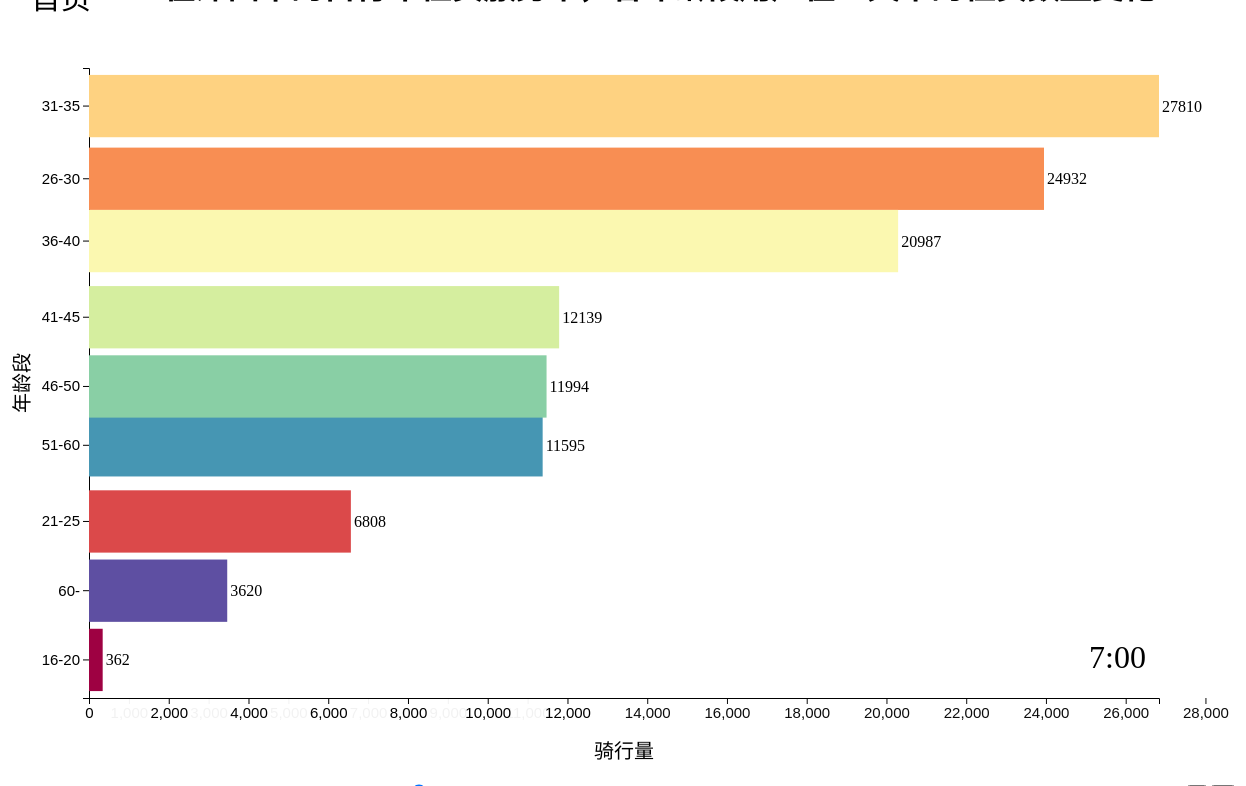
D3 v5 page, settled after 480 driven frames (8 s of simulated time); the page loaded 1 data file(s).


        // The following code is the typical routine of my d3.js code. 
        const svg = d3.select('svg');
        const width = svg.attr('width');
        const height = svg.attr('height');
        const margin = { top: 60, right: 80, bottom: 80, left: 150 };
        const innerWidth = width - margin.left - margin.right;
        const innerHeight = height - margin.top - margin.bottom;
        const mainGroup = svg.append('g')
            .attr('transform', `translate(${margin.left}, ${margin.top})`)


        const xValue = d => d.num;
        const yValue = d => d.age;

        const xValueC = d => d.Customer;
        const xValueS = d => d.Subscriber;
        const xScale = d3.scaleLinear();
        const yScale = d3.scaleBand();
        const colorScale = d3.scaleOrdinal();
        let xAxis, yAxis;
        let xAxisGroup, yAxisGroup;
        mainGroup.append('text').attr('fill', 'black').attr('font-size', '2em')
            .attr('x', 1000).attr('y', 600).attr('id', 'hourtext');
        const formatPercent = d3.format(".0f");

        const render = async function (data) {
            data.sort(d => d.num);
            // calculating scales: 
            yScale.domain(data.map(yValue)).range([0, innerHeight]).padding(0.1);
            xScale.domain([0, d3.max(data, xValue)]).range([0, innerWidth]);
            // data-join (enter-selection) for rectangles: 
            let enter = mainGroup.selectAll('rect').data(data, d => d.age).enter().append('rect')
                .attr('height', yScale.bandwidth()).attr('x', 0)
                .attr('y', d => yScale(yValue(d)))
                .attr('fill', d => colorScale(yValue(d)));//.attr('fill', (d, i) => d3.interpolateSpectral(i * 1/(data.length-1)))

            // data-join (enter-selection) for data-texts:
            let enterText = mainGroup.selectAll('.datatext').data(data, d => d.age).enter().append('text')
                .attr('class', 'datatext').attr('alignment-baseline', 'central ')
                .attr('x', 3).attr('y', d => yScale.bandwidth() / 2 + yScale(yValue(d))).attr('fill', 'black');
            // altering hour-text: 
            d3.select('#hourtext').text(data[0].hour + ":00").raise();
            // animation: 
            let transition = d3.transition().duration(1000).ease(d3.easeLinear);

            // mainGroup.selectAll('rect').merge(enter).transition(transition)
            //     .attr('width', d => xScale(xValue(d)))
            //     .attr('y', d => yScale(yValue(d)))
            //     .attr('height', yScale.bandwidth());

            mainGroup.selectAll('rect').merge(enter).transition(transition)
                .attr('width', d => xScale(xValue(d)))
                .attr('y', d => yScale(yValue(d)))
                .attr('height', yScale.bandwidth());

            mainGroup.selectAll('.datatext').merge(enterText).transition(transition)
                .attr('x', d => 3 + xScale(xValue(d))).attr('y', d => yScale.bandwidth() / 2 + yScale(yValue(d)))
                .tween("text", function (d) {
                    var i = d3.interpolate(this.textContent, d.num);
                    return function (t) {
                        this.textContent = formatPercent(i(t));
                    };
                });
            xAxisGroup.transition(transition).call(xAxis);
            yAxisGroup.transition(transition).call(yAxis);
            d3.selectAll('.tick text').attr('font-size', '1.5em')
            await transition.end();
        }

        /* 
          Loading data and preprocessing data. 
          Note that you can also preprocessing data in your own way using your prefered language, e.g., Python. 
        */
        d3.csv('race.csv').then(async data => {
            data.forEach(d => {
                d.num = +(d.num);
                d.hour = +(d.hour);
            })
            // get all hours:
            const hours = Array.from(new Set(data.map(d => d.hour)));
            hours.sort((a, b) => { return parseInt(a) - parseInt(b) });
            console.log(hours)
            // get ages:
            const ages = Array.from(new Set(data.map(yValue)));
            // colors:
            colorScale.domain(ages);
            const sp = d3.scalePoint().domain(ages).range([0, 1]);
            colorScale.range(ages.map(d => d3.interpolateSpectral(sp(d))));
            // calculationg initial scales: 
            yScale.range([0, innerHeight]).padding(0.1);
            xScale.range([0, innerWidth]);
            // adding axes: 
            xAxis = d3.axisBottom(xScale);
            yAxis = d3.axisLeft(yScale);
            xAxisGroup = mainGroup.append('g').call(xAxis);
            yAxisGroup = mainGroup.append('g').call(yAxis);
            xAxisGroup.attr('transform', `translate(${0}, ${innerHeight})`);
            // titles of axes: 
            xAxisGroup.append('text').attr('class', 'axisTitle').text('骑行量')
                .attr('x', innerWidth / 2).attr('y', 60);
            yAxisGroup.append('text').attr('class', 'axisTitle').text('年龄段')
                .attr('transform', 'rotate(-90)').attr('x', -innerHeight / 2).attr('y', -60);
            d3.selectAll('.axisTitle').attr('text-anchor', "middle").attr('fill', 'black').attr('font-size', '2em');
            // font-size of texts of axes: 
            d3.selectAll('.tick text').attr('font-size', '1.5em')
            data.sort((a, b) => b.num - a.num);


            for (let i = 0; i < hours.length; i++) {
                document.getElementById('progress_bar').value = i;
                await render(data.filter(d => d.hour === hours[i]));
            }


            var progressBar = document.getElementById("progress_bar");
            progressBar.addEventListener("input", function (event) {
                var value = event.target.value;
                render(data.filter(d => d.hour === hours[value]));
            });

            function reduce() {
                if (document.getElementById('progress_bar').value > 0) {
                    document.getElementById('progress_bar').value--;
                    let value = document.getElementById('progress_bar').value;
                    render(data.filter(d => d.hour === hours[value]));
                }
            }

            function add() {
                if (document.getElementById('progress_bar').value < 23) {
                    document.getElementById('progress_bar').value++;
                    let value = document.getElementById('progress_bar').value;
                    render(data.filter(d => d.hour === hours[value]));
                }
            }

            document.getElementById('reduce').onclick = reduce;
            document.getElementById('add').onclick = add;

        })

    

### data: race.csv
age, hour, num, id
16-20, 0, 493, 16-20+0
16-20, 1, 253, 16-20+1
16-20, 10, 481, 16-20+10
16-20, 11, 499, 16-20+11
16-20, 12, 636, 16-20+12
16-20, 13, 806, 16-20+13
16-20, 14, 823, 16-20+14
16-20, 15, 1335, 16-20+15
16-20, 16, 1138, 16-20+16
16-20, 17, 1049, 16-20+17
16-20, 18, 1242, 16-20+18
16-20, 19, 1238, 16-20+19
16-20, 2, 119, 16-20+2
16-20, 20, 1104, 16-20+20
16-20, 21, 1011, 16-20+21
16-20, 22, 902, 16-20+22
16-20, 23, 868, 16-20+23
16-20, 3, 62, 16-20+3
16-20, 4, 54, 16-20+4
16-20, 5, 66, 16-20+5
16-20, 6, 67, 16-20+6
16-20, 7, 377, 16-20+7
16-20, 8, 415, 16-20+8
16-20, 9, 531, 16-20+9
21-25, 0, 3550, 21-25+0
21-25, 1, 2203, 21-25+1
21-25, 10, 7495, 21-25+10
21-25, 11, 6998, 21-25+11
21-25, 12, 8411, 21-25+12
21-25, 13, 9234, 21-25+13
21-25, 14, 8921, 21-25+14
21-25, 15, 9545, 21-25+15
21-25, 16, 10535, 21-25+16
21-25, 17, 14094, 21-25+17
21-25, 18, 19199, 21-25+18
21-25, 19, 18328, 21-25+19
21-25, 2, 1231, 21-25+2
21-25, 20, 14489, 21-25+20
21-25, 21, 11034, 21-25+21
21-25, 22, 8421, 21-25+22
21-25, 23, 6256, 21-25+23
21-25, 3, 662, 21-25+3
21-25, 4, 589, 21-25+4
21-25, 5, 1417, 21-25+5
21-25, 6, 2972, 21-25+6
21-25, 7, 7010, 21-25+7
21-25, 8, 15217, 21-25+8
21-25, 9, 15218, 21-25+9
26-30, 0, 7872, 26-30+0
26-30, 1, 4693, 26-30+1
26-30, 10, 26087, 26-30+10
26-30, 11, 23120, 26-30+11
26-30, 12, 26406, 26-30+12
26-30, 13, 28579, 26-30+13
26-30, 14, 27963, 26-30+14
26-30, 15, 28041, 26-30+15
26-30, 16, 31334, 26-30+16
26-30, 17, 43005, 26-30+17
26-30, 18, 70226, 26-30+18
26-30, 19, 65819, 26-30+19
... 156 more rows